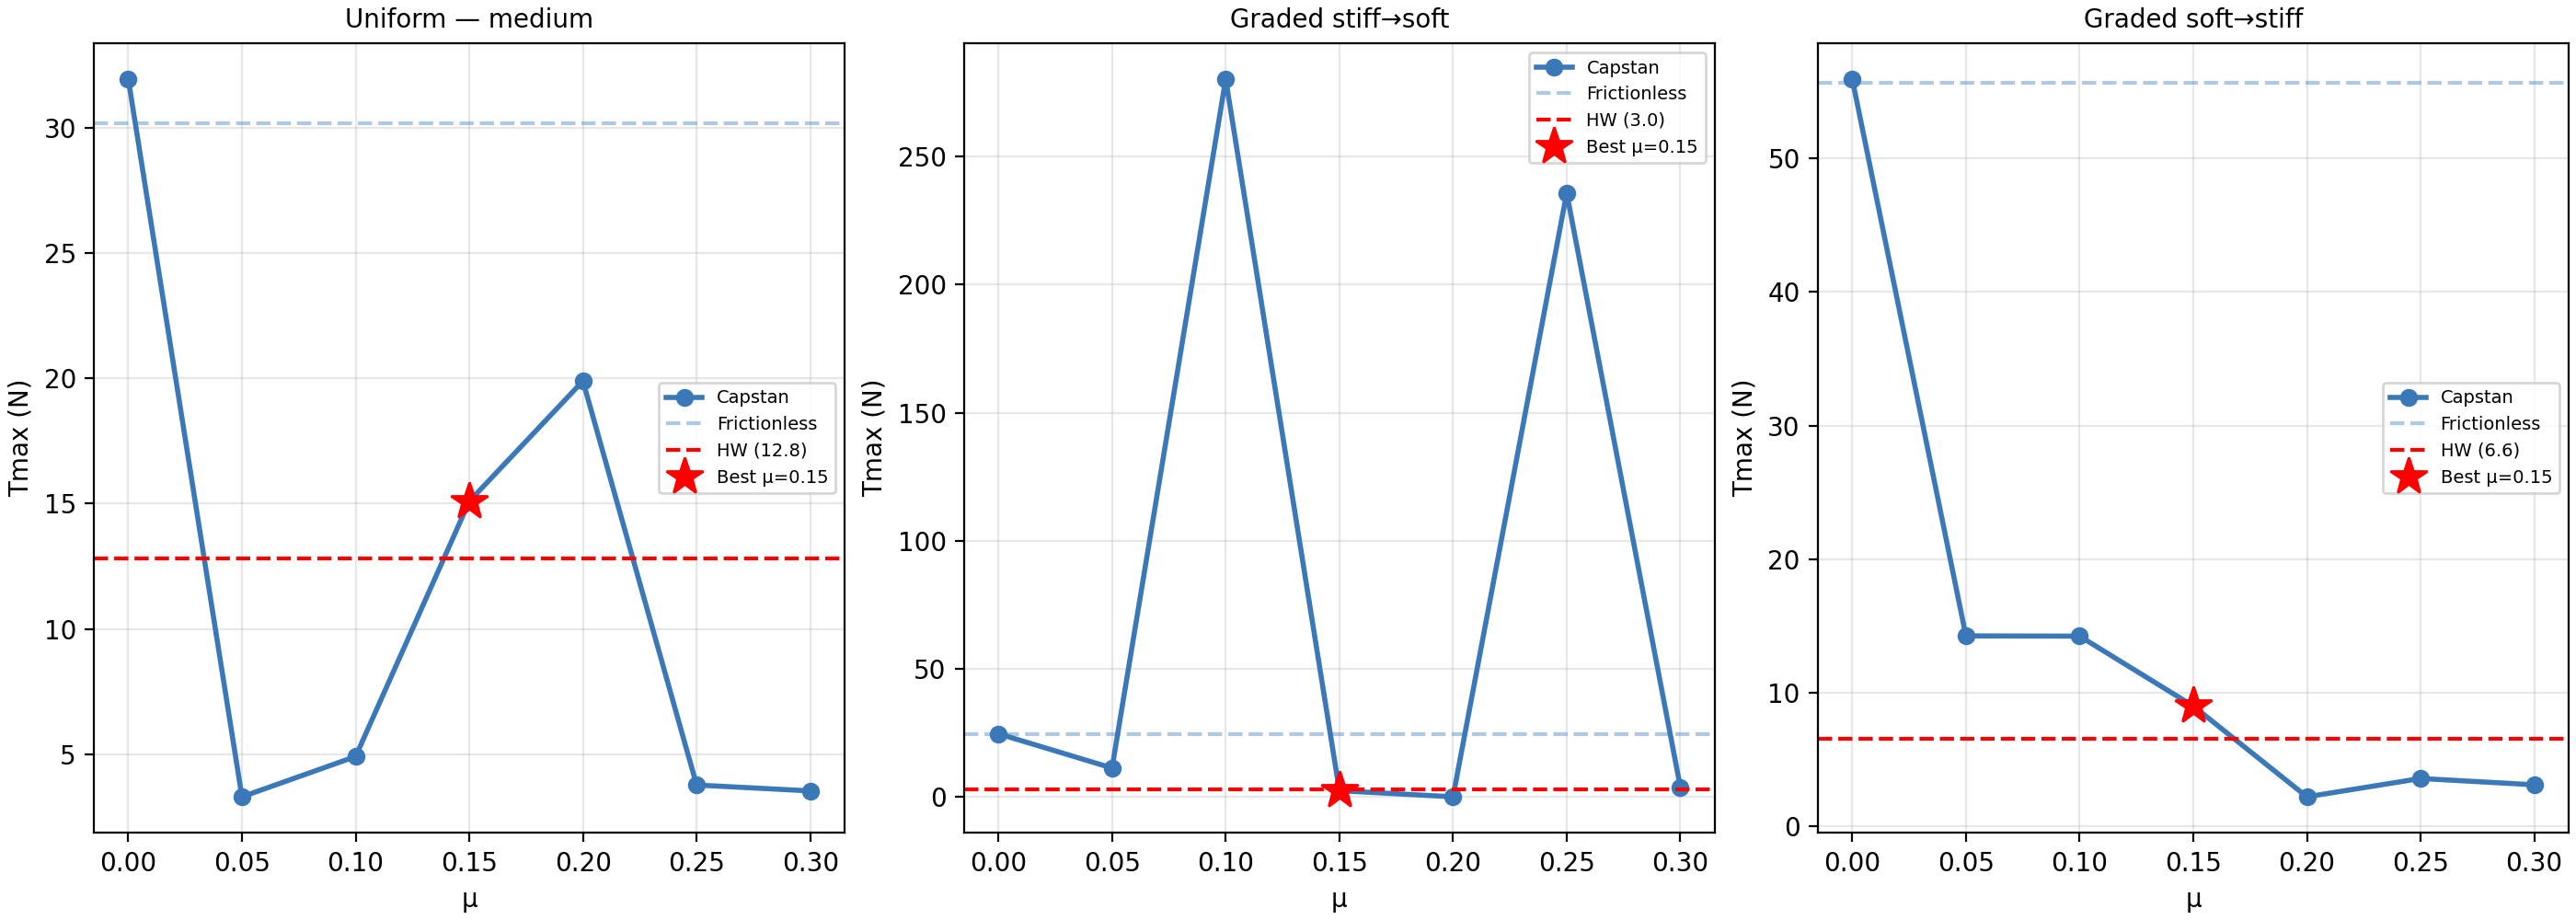

The file beside this chart, header and first rows:
mu, combo, Tmax_frictionless, Tmax_capstan, hw_peak, error_vs_hw, k_mcp, k_pip, k_dip
0.0, Uniform — medium (S2·S2·S2), 30.17, 31.93, 12.8, 19.13, 0.165, 0.165, 0.165
0.0, Graded stiff→soft (S1·S2·S3), 24.47, 24.66, 3.0, 21.66, 0.789, 0.165, 0.072
0.0, Graded soft→stiff (S3·S2·S1), 55.65, 55.93, 6.6, 49.33, 0.072, 0.165, 0.789
0.05, Uniform — medium (S2·S2·S2), 31.07, 3.3, 12.8, 9.5, 0.165, 0.165, 0.165
0.05, Graded stiff→soft (S1·S2·S3), 24.54, 11.29, 3.0, 8.293, 0.789, 0.165, 0.072
0.05, Graded soft→stiff (S3·S2·S1), 55.71, 14.27, 6.6, 7.671, 0.072, 0.165, 0.789
0.1, Uniform — medium (S2·S2·S2), 30.17, 4.907, 12.8, 7.893, 0.165, 0.165, 0.165
0.1, Graded stiff→soft (S1·S2·S3), 24.13, 280.3, 3.0, 277.3, 0.789, 0.165, 0.072
0.1, Graded soft→stiff (S3·S2·S1), 55.74, 14.25, 6.6, 7.65, 0.072, 0.165, 0.789
0.15, Uniform — medium (S2·S2·S2), 31.89, 15.09, 12.8, 2.286, 0.165, 0.165, 0.165
0.15, Graded stiff→soft (S1·S2·S3), 24.54, 2.443, 3.0, 0.5571, 0.789, 0.165, 0.072
0.15, Graded soft→stiff (S3·S2·S1), 55.5, 9.021, 6.6, 2.421, 0.072, 0.165, 0.789
0.2, Uniform — medium (S2·S2·S2), 31.01, 19.89, 12.8, 7.086, 0.165, 0.165, 0.165
0.2, Graded stiff→soft (S1·S2·S3), 24.9, 0.04286, 3.0, 2.957, 0.789, 0.165, 0.072
0.2, Graded soft→stiff (S3·S2·S1), 55.71, 2.229, 6.6, 4.371, 0.072, 0.165, 0.789
0.25, Uniform — medium (S2·S2·S2), 31.16, 3.771, 12.8, 9.029, 0.165, 0.165, 0.165
0.25, Graded stiff→soft (S1·S2·S3), 24.28, 235.8, 3.0, 232.8, 0.789, 0.165, 0.072
0.25, Graded soft→stiff (S3·S2·S1), 55.54, 3.6, 6.6, 3, 0.072, 0.165, 0.789
0.3, Uniform — medium (S2·S2·S2), 31.95, 3.536, 12.8, 9.264, 0.165, 0.165, 0.165
0.3, Graded stiff→soft (S1·S2·S3), 24.28, 3.836, 3.0, 0.8357, 0.789, 0.165, 0.072
0.3, Graded soft→stiff (S3·S2·S1), 55.76, 3.129, 6.6, 3.471, 0.072, 0.165, 0.789
